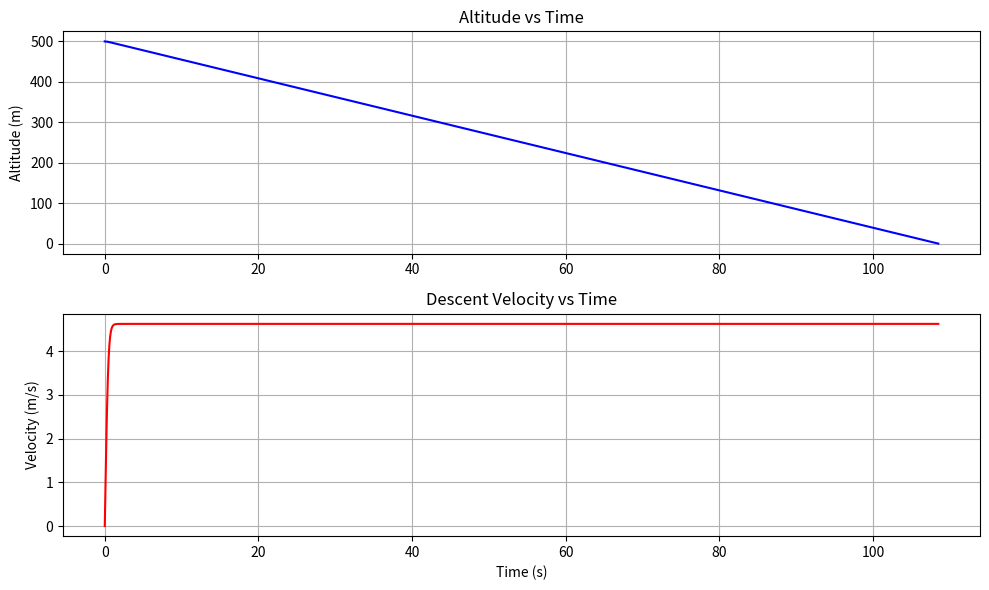

This chart was generated by the following Python code:
import numpy as np
import matplotlib.pyplot as plt

def simulate_descent(initial_alt, mass, param_Cd, area, dt=0.1):
    """
    Simulates the descent of the payload.
    """
    g = 9.81
    rho = 1.225 # Air density (simplified constant)
    
    heights = [initial_alt]
    velocities = [0]
    times = [0]
    
    curr_h = initial_alt
    curr_v = 0 # Downward is positive
    t = 0
    
    while curr_h > 0:
        # Drag force: Fd = 0.5 * rho * v^2 * Cd * A
        F_drag = 0.5 * rho * (curr_v**2) * param_Cd * area
        
        # Net force: F_net = Weight - Drag
        F_net = (mass * g) - F_drag
        
        # Acceleration
        a = F_net / mass
        
        # Update state
        curr_v += a * dt
        curr_h -= curr_v * dt
        t += dt
        
        heights.append(max(0, curr_h))
        velocities.append(curr_v)
        times.append(t)
        
    return times, heights, velocities

if __name__ == "__main__":
    print("--- Descent Profile Simulation ---")
    
    times, heights, velocities = simulate_descent(initial_alt=500, mass=1.0, param_Cd=1.5, area=0.5)
    
    try:
        plt.figure(figsize=(10, 6))
        
        plt.subplot(2, 1, 1)
        plt.plot(times, heights, 'b-')
        plt.title('Altitude vs Time')
        plt.ylabel('Altitude (m)')
        plt.grid(True)
        
        plt.subplot(2, 1, 2)
        plt.plot(times, velocities, 'r-')
        plt.title('Descent Velocity vs Time')
        plt.xlabel('Time (s)')
        plt.ylabel('Velocity (m/s)')
        plt.grid(True)
        
        output_file = "descent_profile.png"
        plt.tight_layout()
        plt.savefig(output_file)
        print(f"Simulation complete. Graph saved to {output_file}")
        
    except Exception as e:
        print(f"Could not generate plot (matplotlib might be missing or headless): {e}")
